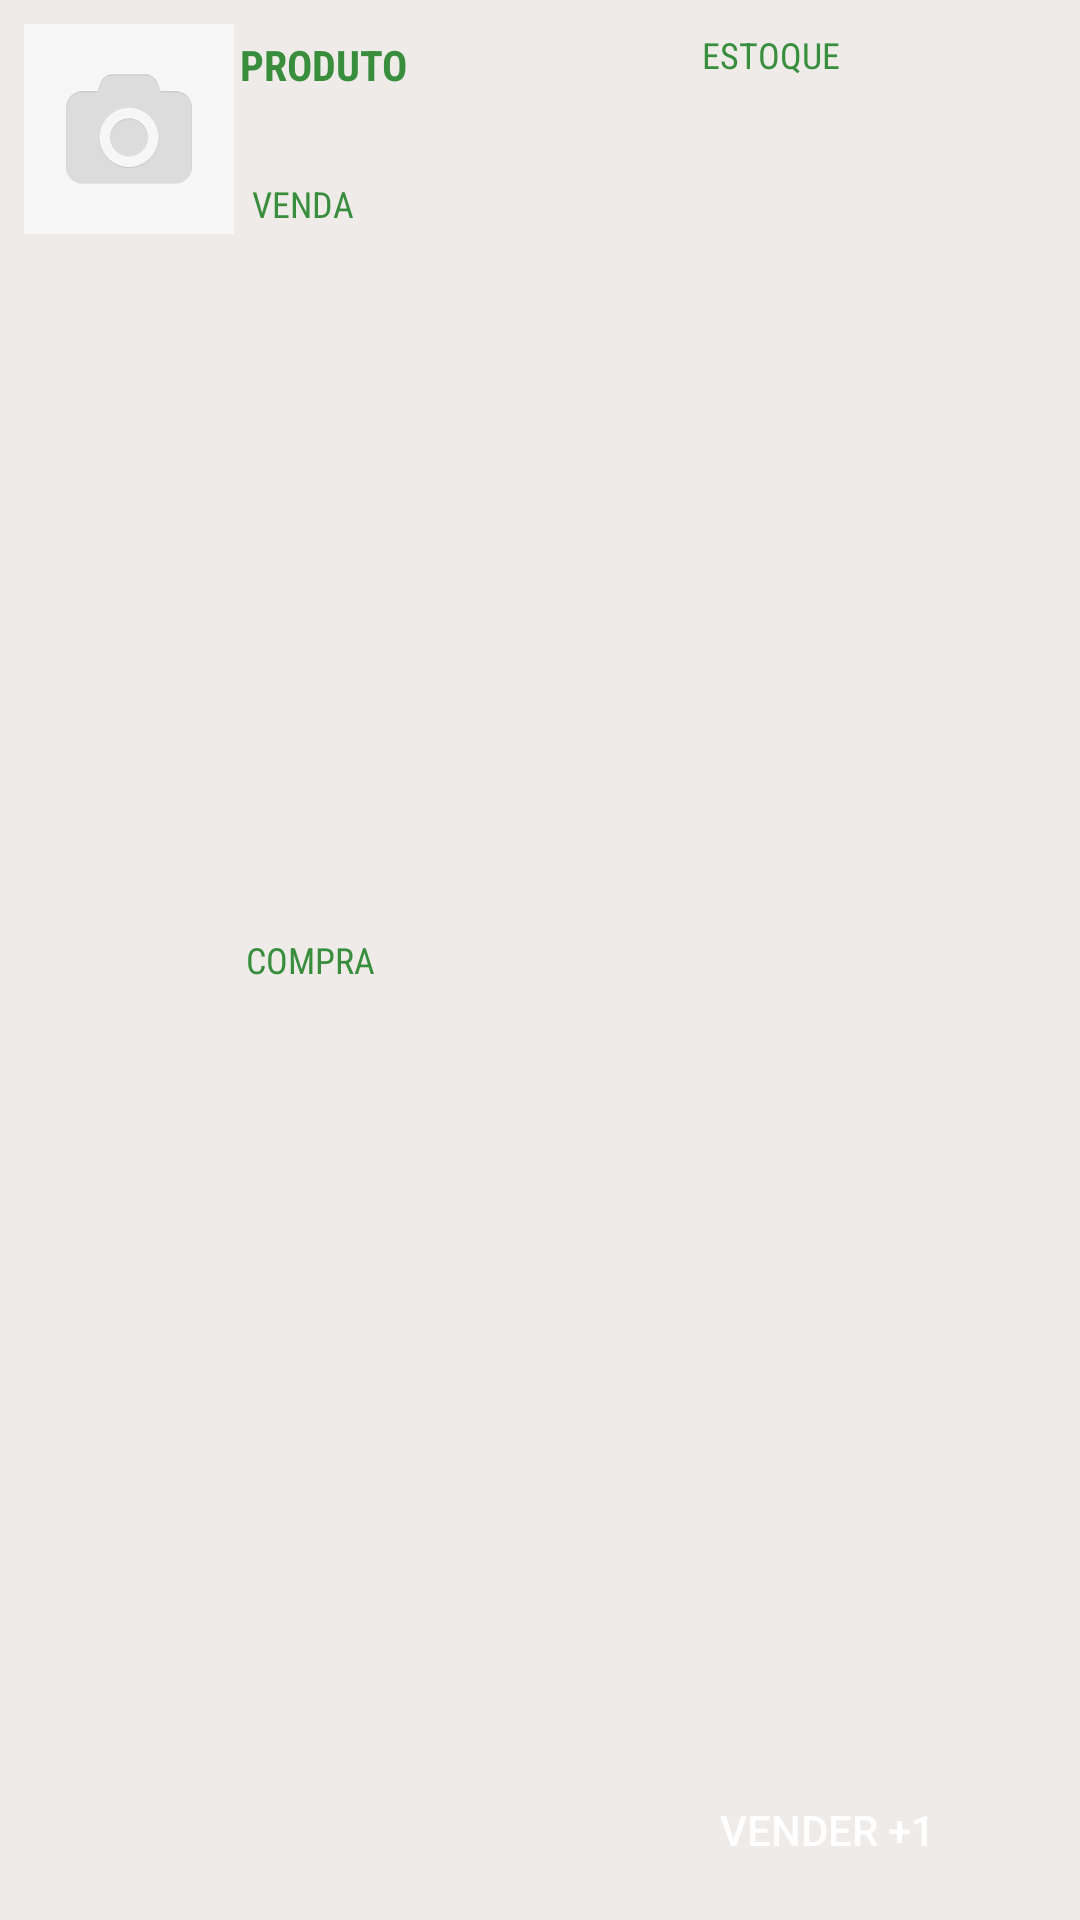

The Android layout XML behind this screen, and the referenced resources:
<!-- AndroidManifest.xml: application theme AppTheme -->
<!-- res/layout/inventory_product_item.xml -->
<?xml version="1.0" encoding="utf-8"?>
<RelativeLayout xmlns:android="http://schemas.android.com/apk/res/android"
    android:layout_width="match_parent"
    android:layout_height="100dp"
    android:background="@color/colorPrimaryLight"
    android:padding="8dp">

    <TextView
        android:id="@+id/product_name"
        style="@style/ListName"
        android:layout_width="wrap_content"
        android:layout_height="wrap_content"
        android:layout_above="@+id/sell_button"
        android:layout_alignTop="@+id/stock_label"
        android:layout_marginStart="4dp"
        android:layout_toEndOf="@+id/product_image"
        android:layout_toStartOf="@+id/stock_label"
        android:text="@string/list_product" />

    <TextView
        android:id="@+id/buy_label"
        style="@style/ListLabels"
        android:layout_width="70dp"
        android:layout_height="wrap_content"
        android:layout_alignStart="@+id/product_name"
        android:layout_centerVertical="true"
        android:text="@string/list_buy" />

    <TextView
        android:id="@+id/sell_value"
        style="@style/ListValues"
        android:layout_width="wrap_content"
        android:layout_height="wrap_content"
        android:layout_alignBaseline="@+id/sell_label"
        android:layout_alignBottom="@+id/sell_label"
        android:layout_centerHorizontal="true" />

    <TextView
        android:id="@+id/sell_label"
        style="@style/ListLabels"
        android:layout_width="70dp"
        android:layout_height="wrap_content"
        android:layout_alignBottom="@+id/product_image"
        android:layout_alignStart="@+id/buy_label"
        android:text="@string/list_sell" />

    <TextView
        android:id="@+id/buy_value"
        style="@style/ListValues"
        android:layout_width="wrap_content"
        android:layout_height="wrap_content"
        android:layout_alignBaseline="@+id/buy_label"
        android:layout_alignBottom="@+id/buy_label"
        android:layout_centerHorizontal="true" />

    <ImageView
        android:id="@+id/product_image"
        android:layout_width="70dp"
        android:layout_height="70dp"
        android:layout_alignParentStart="true"
        android:layout_alignParentTop="true"
        android:contentDescription="@string/list_product_image"
        android:src="@drawable/image_placeholder" />

    <TextView
        android:id="@+id/stock_label"
        style="@style/ListLabels"
        android:layout_width="wrap_content"
        android:layout_height="wrap_content"
        android:layout_alignParentTop="true"
        android:layout_alignStart="@+id/sell_button"
        android:text="@string/list_stock" />

    <TextView
        android:id="@+id/stock_quantity"
        style="@style/ListValues"
        android:layout_width="wrap_content"
        android:layout_height="wrap_content"
        android:layout_alignBottom="@+id/product_name"
        android:layout_alignStart="@+id/sell_button" />

    <TextView
        android:id="@+id/code_value"
        style="@style/ListValues"
        android:layout_width="wrap_content"
        android:layout_height="wrap_content"
        android:layout_alignParentBottom="true"
        android:layout_alignParentStart="true"
        android:maxLength="8"
        android:textSize="10sp" />

    <Button
        android:id="@+id/sell_button"
        android:layout_width="120dp"
        android:layout_height="40dp"
        android:layout_alignBottom="@+id/code_value"
        android:layout_alignParentEnd="true"
        android:background="@drawable/round_button"
        android:drawablePadding="8dp"
        android:drawableStart="@drawable/ic_attach_money"
        android:focusable="false"
        android:gravity="start|center_vertical"
        android:paddingEnd="8dp"
        android:paddingStart="8dp"
        android:text="@string/list_sell_button"
        android:textAllCaps="true"
        android:textColor="@android:color/white" />


</RelativeLayout>
<!-- resources referenced by this layout -->
<resources>
  <color name="colorPrimaryLight">#efebe9</color>
  <!-- drawable image_placeholder: png bitmap (drawable-hdpi, 2325 bytes) -->
  <string name="list_buy">Compra</string>
  <string name="list_product">PRODUTO</string>
  <string name="list_product_image">List Product Image</string>
  <string name="list_sell">Venda</string>
  <string name="list_sell_button">Vender +1</string>
  <string name="list_stock">Estoque</string>
  <style name="ListLabels">
          <item name="android:layout_margin">2dp</item>
          <item name="android:textSize">12sp</item>
          <item name="android:fontFamily">sans-serif-condensed</item>
          <item name="android:textAllCaps">true</item>
          <item name="android:textColor">@color/colorAccent</item>
      </style>
  <style name="ListName" parent="ListLabels">
          <item name="android:textSize">14sp</item>
          <item name="android:textStyle">bold</item>
      </style>
  <style name="ListValues">
          <item name="android:layout_margin">2dp</item>
          <item name="android:textSize">12sp</item>
          <item name="android:fontFamily">sans-serif-condensed</item>
          <item name="android:textAllCaps">true</item>
          <item name="android:textColor">@android:color/black</item>
      </style>
  <style name="AppTheme" parent="Theme.AppCompat.Light.DarkActionBar">
          
          <item name="colorPrimary">@color/colorPrimary</item>
          <item name="colorPrimaryDark">@color/colorPrimaryDark</item>
          <item name="colorAccent">@color/colorAccent</item>
      </style>
  <color name="colorAccent">#388e3c</color>
  <color name="colorPrimary">#4e342e</color>
  <color name="colorPrimaryDark">#260e04</color>
</resources>
